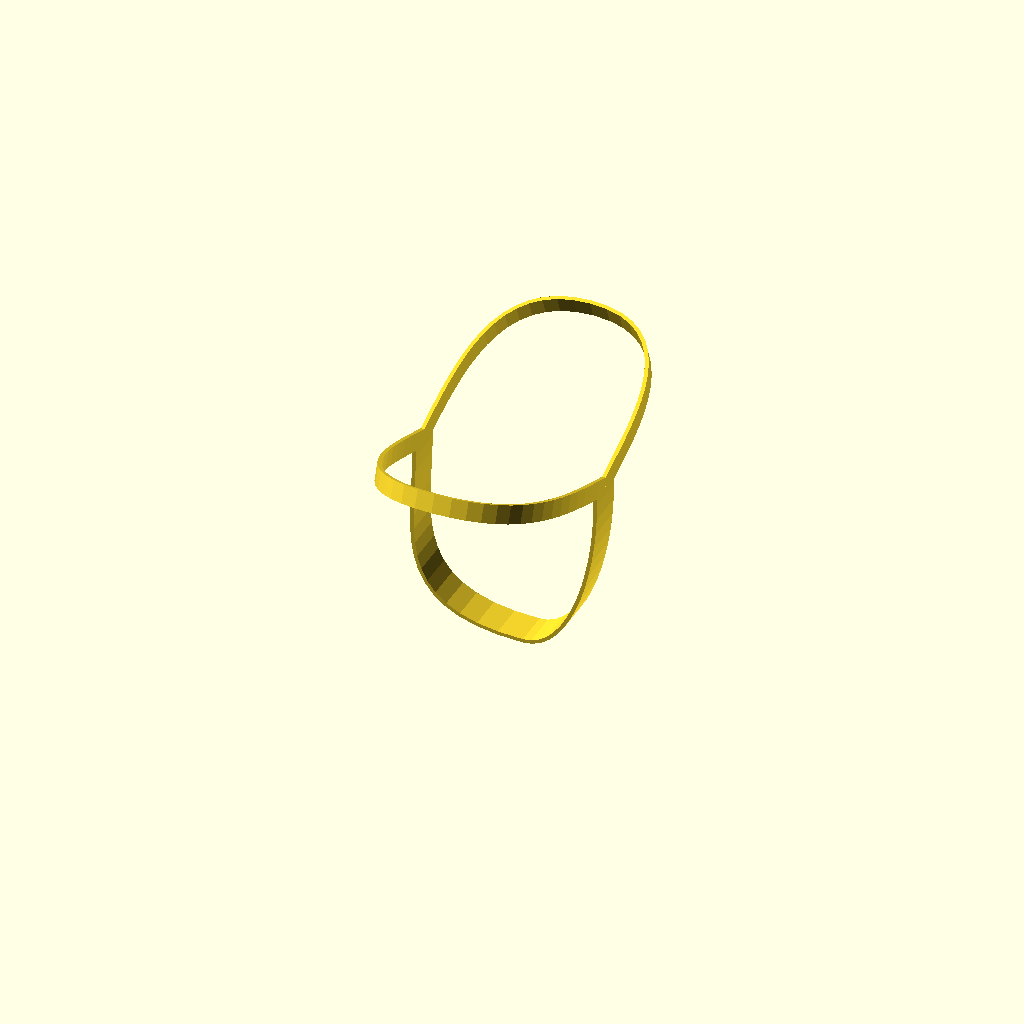
Cell 1 — every parameter at its default value.
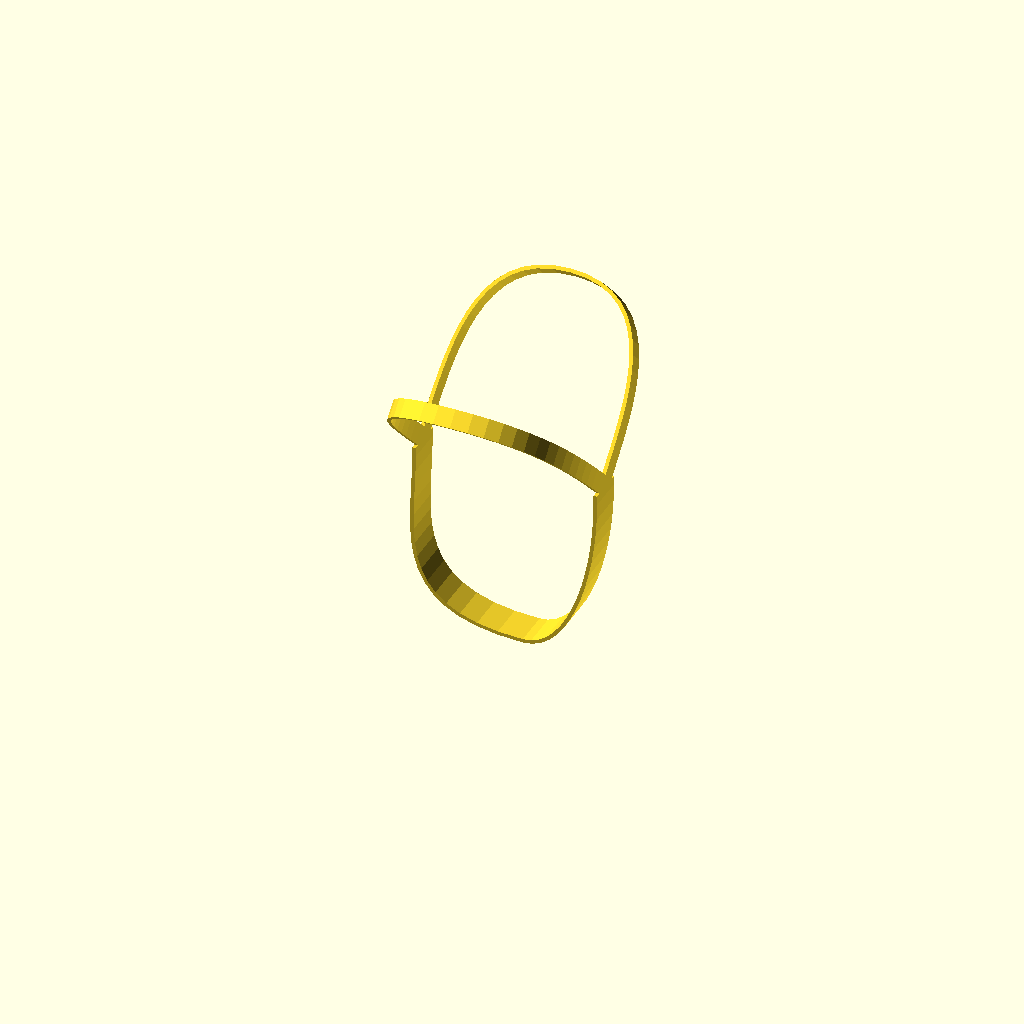
Cell 2: the same model with waist_band_angle = 135.
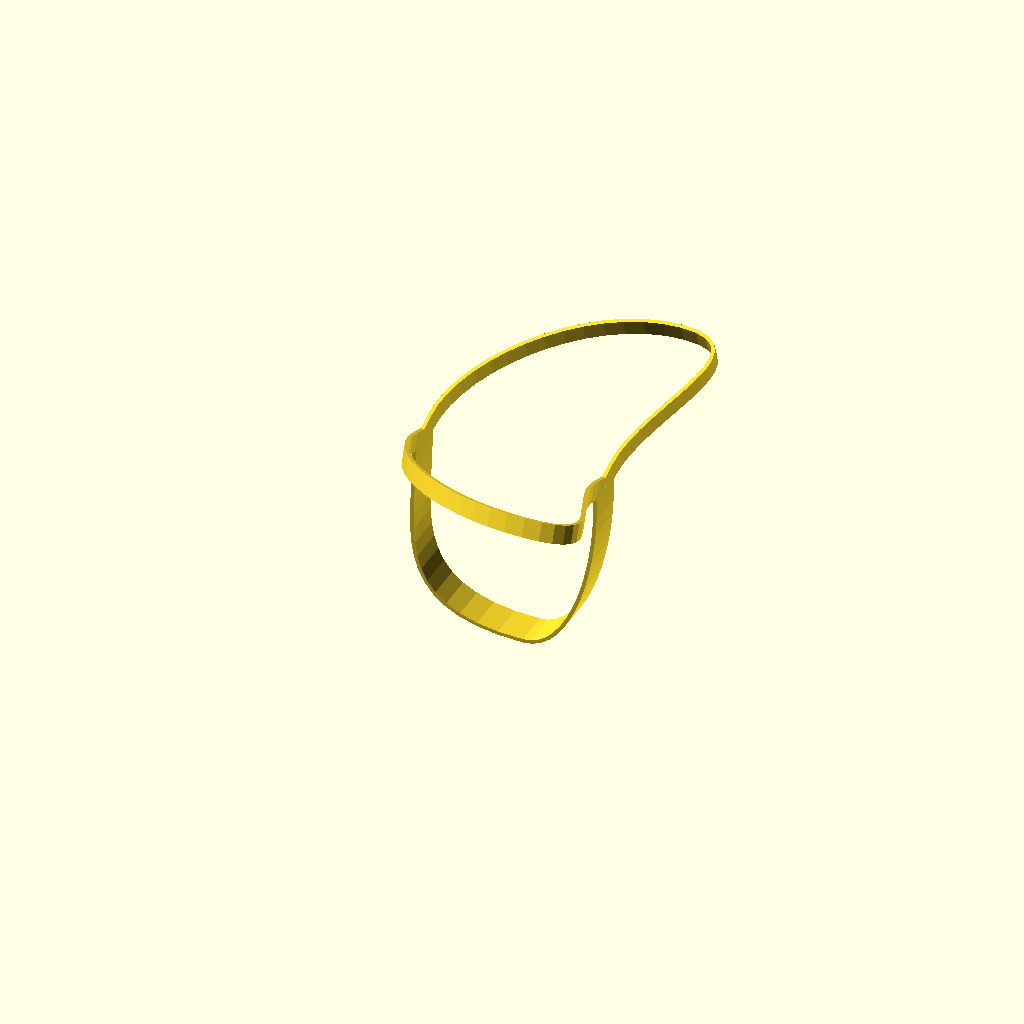
Cell 3: waist_band_middle_position = 1 (everything else at default).
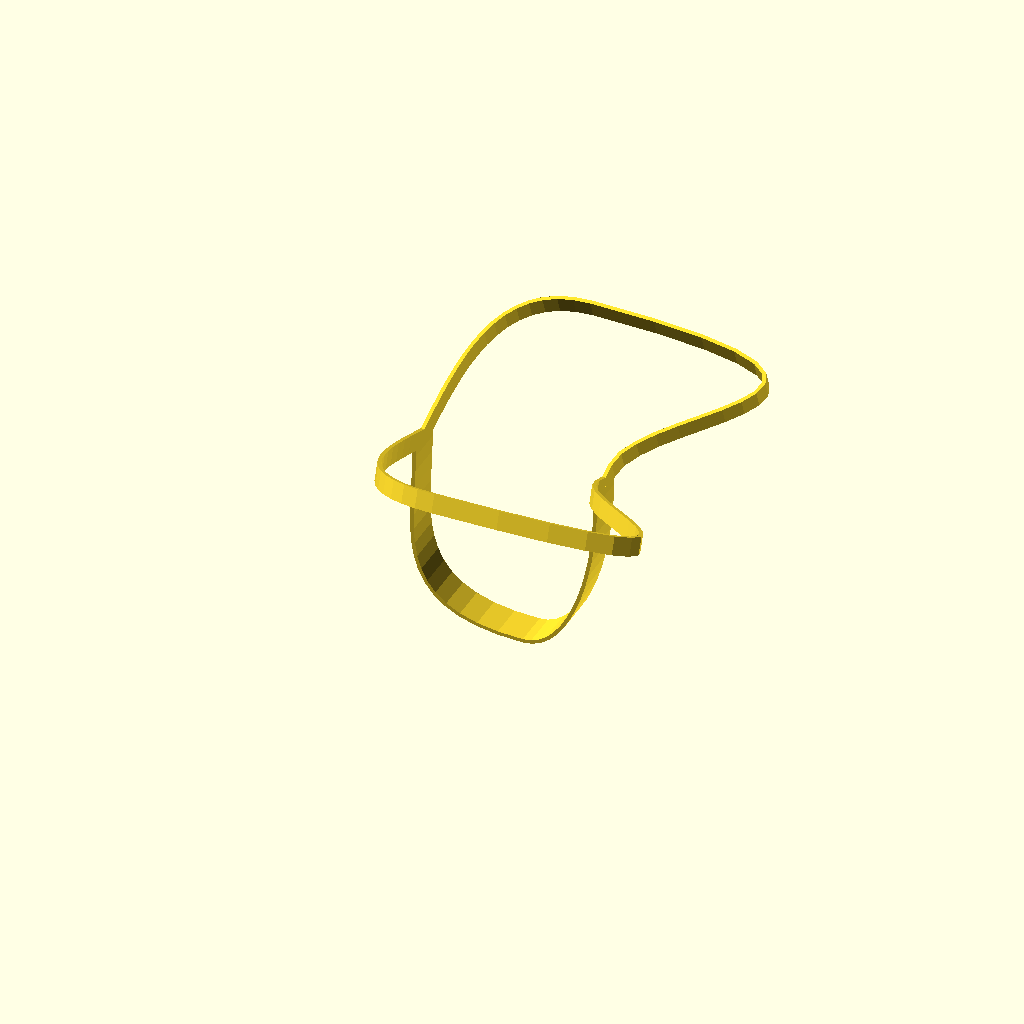
Cell 4: waist_band_front_curve_factor = 2 (everything else at default).
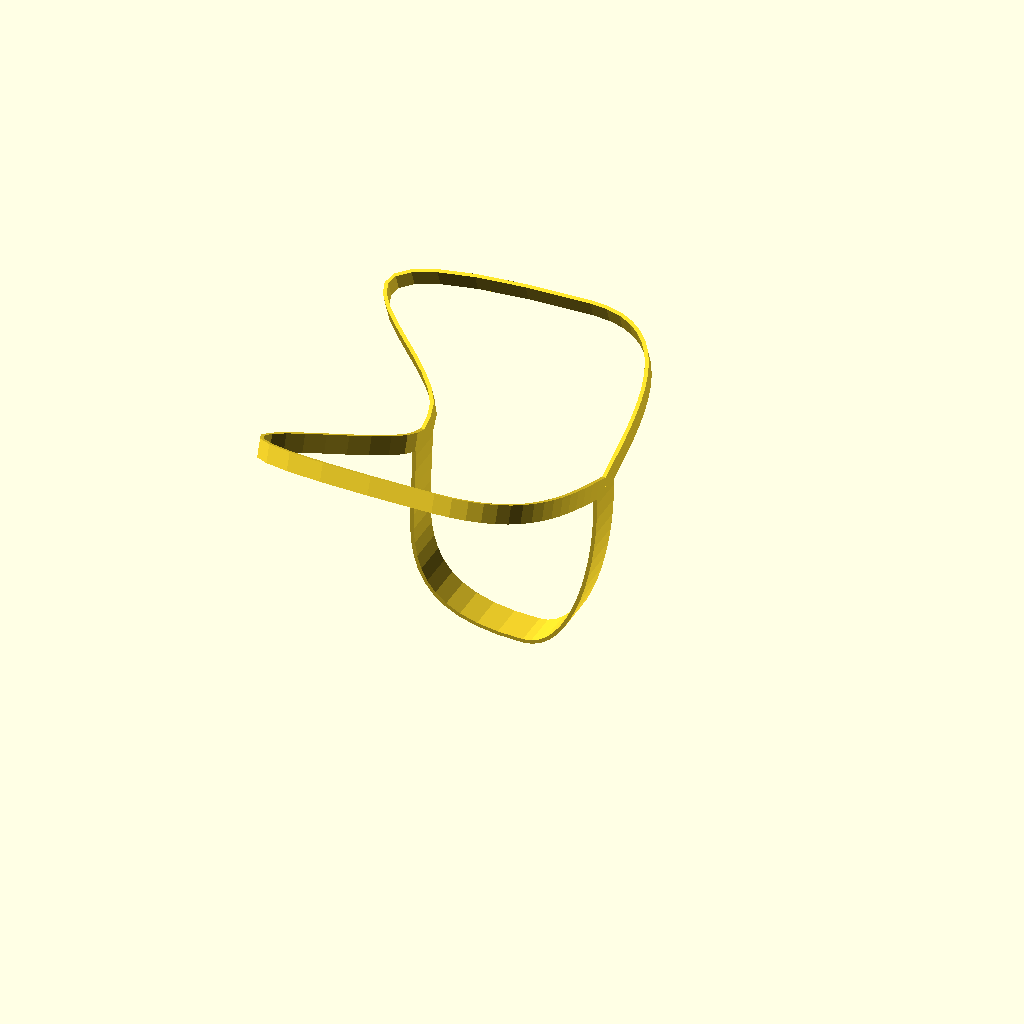
Cell 5: the same model with waist_band_back_curve_factor = 2.
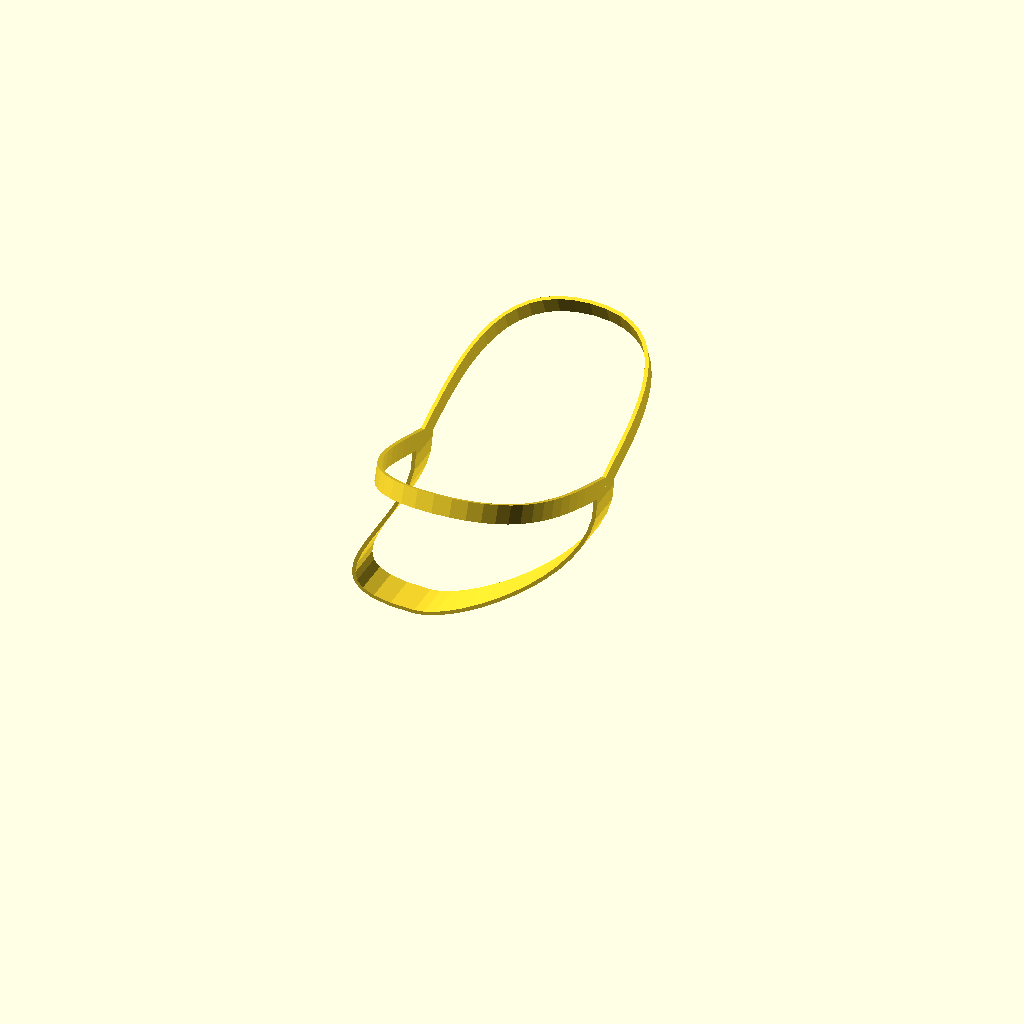
Cell 6: crotch_band_middle_position = 0 (everything else at default).
One fixed orthographic camera (rotation 55°, 0°, 25°; colour scheme Cornfield) for every cell.
The OpenSCAD source (inputs/thingiverse/files/thing-3642041/files/chastity-belt.scad):
/* [General] */
clearance = 0.5;
distance_front_to_back = 200;
material_thicknesses = 4;
lock_type = "padlock v1"; //[none, padlock v1]
bolt_width = 10;

/* [Waist Band] */
waist_band_distance_center_to_side = 200;
waist_band_angle = 110; //[90:135]
waist_band_width = 20;
waist_band_middle_position = 0.5; //[0:0.01:1]
waist_band_front_curve_factor = 0.5; //[0.01:0.01:2]
waist_band_back_curve_factor = 0.5; //[0:0.01:2]

/* [Crotch Band] */
crotch_band_distance_center_to_bottom = 200;
crotch_band_width = 40;
crotch_band_middle_position = 0.6; //[0:0.01:1]
crotch_band_front_curve_factor = 0.25; //[0.01:0.01:2]
crotch_band_back_curve_factor = 0.75; //[0.01:0.01:2]

/* [Front Modification] */
front_modification = "none"; //[none, male v1, female v1]
front_modification_position = 0.5; //[0:0.01:1]
front_modification_size_1 = 40;
front_modification_size_2 = 40;
front_modification_size_3 = 40;

/* [Back Modification] */
back_modification = "none"; //[none, hole v1]
back_modification_position = 0.5; //[0:0.01:1]
back_modification_size_1 = 40;
back_modification_size_2 = 40;
back_modification_size_3 = 40;

chastity_belt();

module chastity_belt() {
	//front_connector();
	//back_connector();
	rotate([-90,0,0]) crotch_band_raw();
	rotate([waist_band_angle-90,0,0]) waist_band_raw();
	rotate([-waist_band_angle-90,0,0]) waist_band_raw();
}

function 2d_cubic_bezier(p0,p1,p2,p3,fn=15) =
	[for(s=[0:fn]) let(t=s/fn) [for(i=[0,1]) pow(1-t,3)*p0[i]+3*pow(1-t,2)*t*p1[i]+(1-t)*3*pow(t,2)*p2[i]+pow(t,3)*p3[i]]];

function 2d_cubic_bezier_derivation(p0,p1,p2,p3,fn=15) =
	[for(s=[0:fn]) let(t=s/fn) [for(i=[0,1]) 3*pow(1-t,2)*(p1[i]-p0[i])+6*(1-t)*t*(p2[i]-p1[i])+3*pow(t,2)*(p3[i]-p2[i])]];
	
module polygon_cubic_bezier(p0,p1,p2,p3,w,fn=15) {
	c = 2d_cubic_bezier(p0,p1,p2,p3,fn);
	d = 2d_cubic_bezier_derivation(p0,p1,p2,p3,fn);
	polygon(concat(
		[for(s=[0:fn])    [for(i=[0,1]) c[s][i]+w/2*(i?-1:1)*d[s][i?0:1]/sqrt(pow(d[s][0],2)+pow(d[s][1],2))]],
		[for(s=[fn:-1:0]) [for(i=[0,1]) c[s][i]+w/2*(i?1:-1)*d[s][i?0:1]/sqrt(pow(d[s][0],2)+pow(d[s][1],2))]]
	));
}

module crotch_band_raw() {
	middle_position = distance_front_to_back*(crotch_band_middle_position-0.5);
	linear_extrude(crotch_band_width, center=true) {
		translate([-distance_front_to_back/2, waist_band_width/4]) square([material_thicknesses, waist_band_width/2], center=true);
		polygon_cubic_bezier(
			[-distance_front_to_back/2,waist_band_width/2],
			[-distance_front_to_back/2,crotch_band_distance_center_to_bottom/2],
			[middle_position-crotch_band_back_curve_factor*distance_front_to_back,crotch_band_distance_center_to_bottom],
			[middle_position,crotch_band_distance_center_to_bottom],
			material_thicknesses
		);
		polygon_cubic_bezier(
			[middle_position,crotch_band_distance_center_to_bottom],
			[middle_position+crotch_band_front_curve_factor*distance_front_to_back,crotch_band_distance_center_to_bottom],
			[distance_front_to_back/2,crotch_band_distance_center_to_bottom/2],
			[distance_front_to_back/2,waist_band_width/2],
			material_thicknesses
		);
		translate([distance_front_to_back/2, waist_band_width/4]) square([material_thicknesses, waist_band_width/2], center=true);
	}
}

module waist_band_raw() {
	middle_position = distance_front_to_back*(waist_band_middle_position-0.5);
	linear_extrude(waist_band_width, center=true) {
 		translate([-distance_front_to_back/2, crotch_band_width/4]) square([material_thicknesses, crotch_band_width/2], center=true);
		polygon_cubic_bezier(
			[-distance_front_to_back/2,crotch_band_width/2],
			[-distance_front_to_back/2,waist_band_distance_center_to_side/2],
			[middle_position-waist_band_back_curve_factor*distance_front_to_back,waist_band_distance_center_to_side],
			[middle_position,waist_band_distance_center_to_side],
			material_thicknesses
		);
		polygon_cubic_bezier(
			[middle_position,waist_band_distance_center_to_side],
			[middle_position+waist_band_front_curve_factor*distance_front_to_back,waist_band_distance_center_to_side],
			[distance_front_to_back/2,waist_band_distance_center_to_side/2],
			[distance_front_to_back/2,crotch_band_width/2],
			material_thicknesses
		);
		translate([distance_front_to_back/2, crotch_band_width/4]) square([material_thicknesses, crotch_band_width/2], center=true);
	}
}
Customizer parameters (derived from the source; name, type, default, range or options):
clearance: number, default 0.5
distance_front_to_back: number, default 200
material_thicknesses: number, default 4
lock_type: string, default "padlock v1", options "none", "padlock v1"
bolt_width: number, default 10
waist_band_distance_center_to_side: number, default 200
waist_band_angle: number, default 110, range 90 to 135
waist_band_width: number, default 20
waist_band_middle_position: number, default 0.5, range 0 to 1, step 0.01
waist_band_front_curve_factor: number, default 0.5, range 0.01 to 2, step 0.01
waist_band_back_curve_factor: number, default 0.5, range 0 to 2, step 0.01
crotch_band_distance_center_to_bottom: number, default 200
crotch_band_width: number, default 40
crotch_band_middle_position: number, default 0.6, range 0 to 1, step 0.01
crotch_band_front_curve_factor: number, default 0.25, range 0.01 to 2, step 0.01
crotch_band_back_curve_factor: number, default 0.75, range 0.01 to 2, step 0.01
front_modification: string, default "none", options "none", "male v1", "female v1"
front_modification_position: number, default 0.5, range 0 to 1, step 0.01
front_modification_size_1: number, default 40
front_modification_size_2: number, default 40
front_modification_size_3: number, default 40
back_modification: string, default "none", options "none", "hole v1"
back_modification_position: number, default 0.5, range 0 to 1, step 0.01
back_modification_size_1: number, default 40
back_modification_size_2: number, default 40
back_modification_size_3: number, default 40
